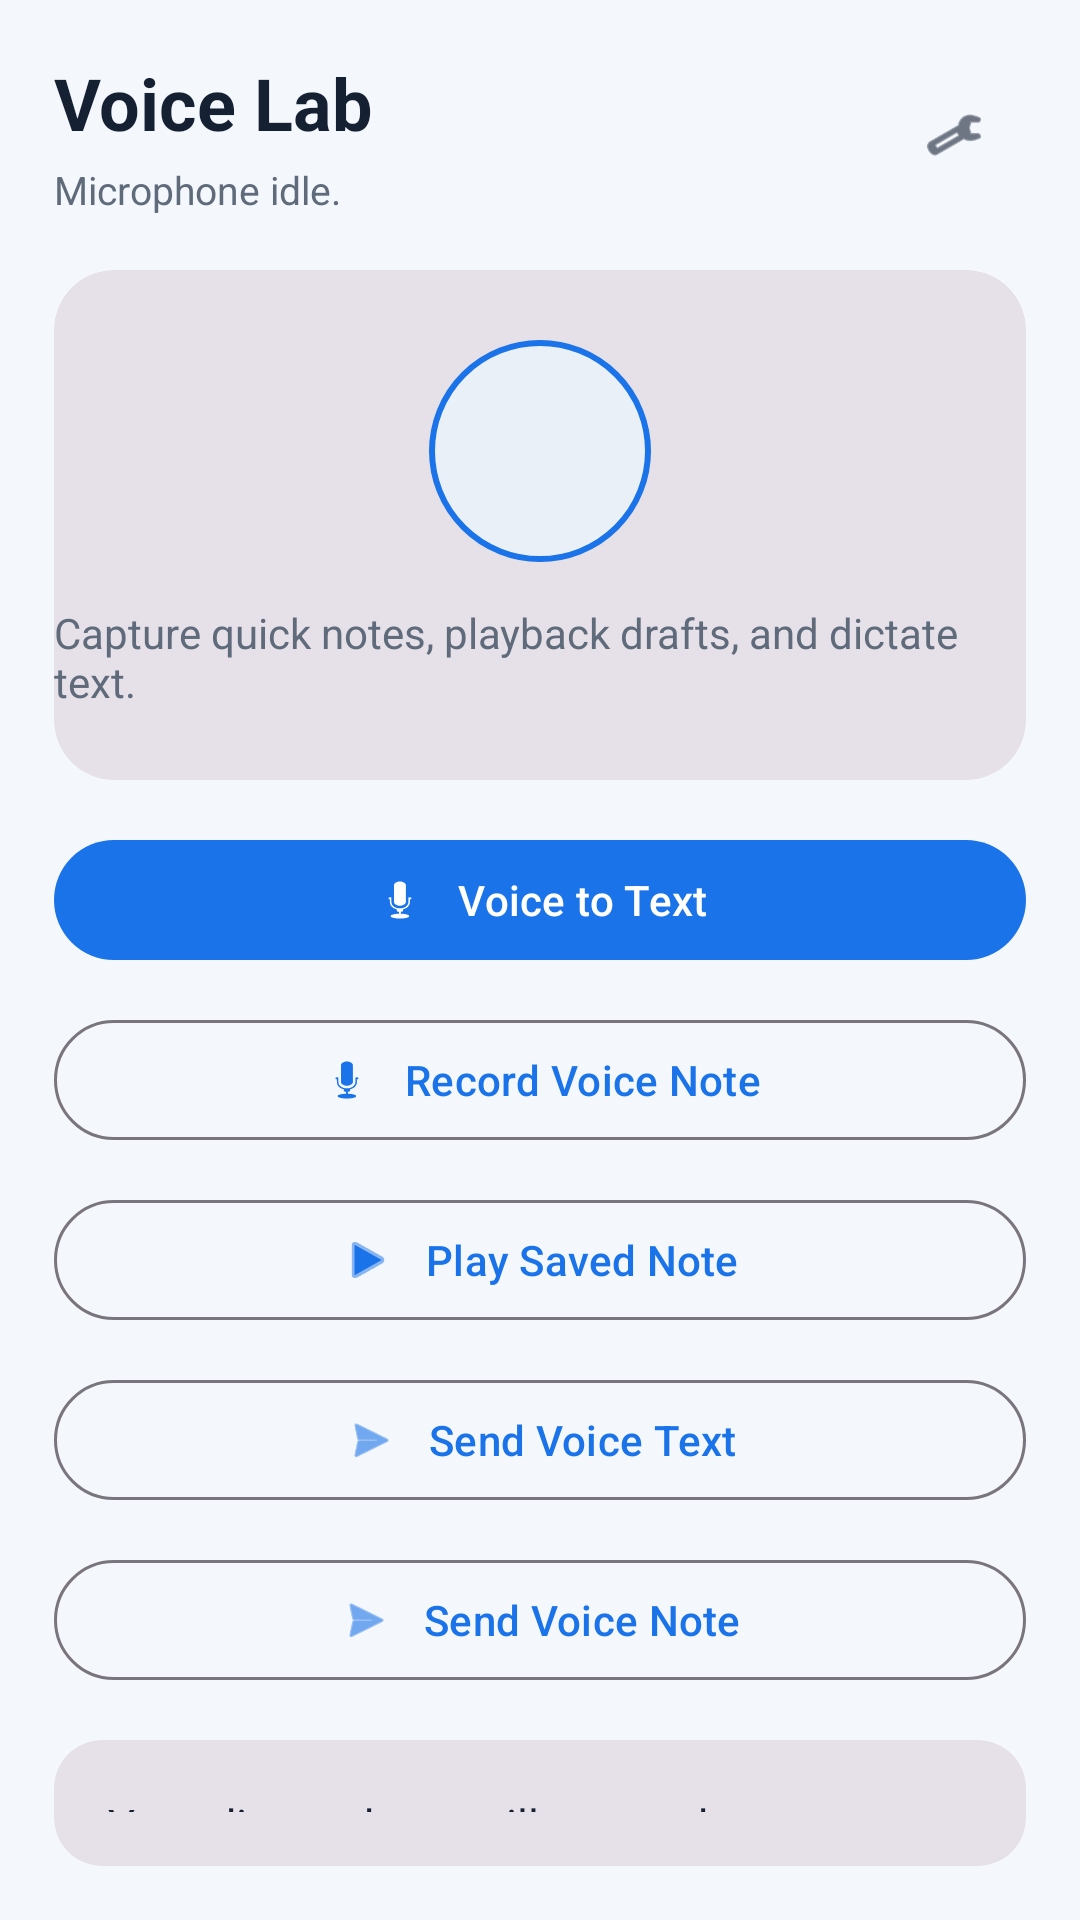

Layout XML and referenced resources for this Android screen:
<!-- AndroidManifest.xml: application theme Theme.Corelink -->
<!-- res/layout/activity_voice_tools.xml -->
<?xml version="1.0" encoding="utf-8"?>
<LinearLayout
    xmlns:android="http://schemas.android.com/apk/res/android"
    xmlns:app="http://schemas.android.com/apk/res-auto"
    android:layout_width="match_parent"
    android:layout_height="match_parent"
    android:background="?attr/colorSurface"
    android:orientation="vertical"
    android:padding="18dp">

    <LinearLayout
        android:layout_width="match_parent"
        android:layout_height="wrap_content"
        android:gravity="center_vertical"
        android:orientation="horizontal">

        <LinearLayout
            android:layout_width="0dp"
            android:layout_height="wrap_content"
            android:layout_weight="1"
            android:orientation="vertical">

            <TextView
                android:layout_width="wrap_content"
                android:layout_height="wrap_content"
                android:text="@string/voice_lab_title"
                android:textColor="?attr/colorOnSurface"
                android:textSize="24sp"
                android:textStyle="bold" />

            <TextView
                android:id="@+id/recordStatus"
                android:layout_width="wrap_content"
                android:layout_height="wrap_content"
                android:layout_marginTop="4dp"
                android:text="@string/voice_idle_status"
                android:textColor="?attr/colorOnSurfaceVariant"
                android:textSize="13sp" />
        </LinearLayout>

        <com.google.android.material.button.MaterialButton
            android:id="@+id/themeToggleButton"
            style="?attr/materialIconButtonStyle"
            android:layout_width="48dp"
            android:layout_height="48dp"
            android:contentDescription="@string/toggle_theme"
            app:icon="@android:drawable/ic_menu_manage"
            app:iconTint="?attr/colorOnSurface" />
    </LinearLayout>

    <com.google.android.material.card.MaterialCardView
        style="?attr/materialCardViewFilledStyle"
        android:layout_width="match_parent"
        android:layout_height="170dp"
        android:layout_marginTop="18dp"
        app:cardCornerRadius="20dp">

        <LinearLayout
            android:layout_width="match_parent"
            android:layout_height="match_parent"
            android:gravity="center"
            android:orientation="vertical">

            <View
                android:id="@+id/voicePulse"
                android:layout_width="74dp"
                android:layout_height="74dp"
                android:background="@drawable/voice_pulse_bg" />

            <TextView
                android:layout_width="wrap_content"
                android:layout_height="wrap_content"
                android:layout_marginTop="14dp"
                android:text="@string/voice_lab_subtitle"
                android:textColor="?attr/colorOnSurfaceVariant"
                android:textSize="14sp" />
        </LinearLayout>
    </com.google.android.material.card.MaterialCardView>

    <com.google.android.material.button.MaterialButton
        android:id="@+id/transcribeButton"
        android:layout_width="match_parent"
        android:layout_height="wrap_content"
        android:layout_marginTop="16dp"
        android:text="@string/voice_to_text_button"
        android:textAllCaps="false"
        app:cornerRadius="24dp"
        app:icon="@android:drawable/ic_btn_speak_now"
        app:iconGravity="textStart"
        app:iconPadding="10dp" />

    <com.google.android.material.button.MaterialButton
        android:id="@+id/recordButton"
        style="?attr/materialButtonOutlinedStyle"
        android:layout_width="match_parent"
        android:layout_height="wrap_content"
        android:layout_marginTop="12dp"
        android:text="@string/record_voice_note"
        android:textAllCaps="false"
        app:cornerRadius="24dp"
        app:icon="@android:drawable/ic_btn_speak_now"
        app:iconGravity="textStart"
        app:iconPadding="10dp" />

    <com.google.android.material.button.MaterialButton
        android:id="@+id/playButton"
        style="?attr/materialButtonOutlinedStyle"
        android:layout_width="match_parent"
        android:layout_height="wrap_content"
        android:layout_marginTop="12dp"
        android:text="@string/play_voice_note"
        android:textAllCaps="false"
        app:cornerRadius="24dp"
        app:icon="@android:drawable/ic_media_play"
        app:iconGravity="textStart"
        app:iconPadding="10dp" />

    <com.google.android.material.button.MaterialButton
        android:id="@+id/sendTranscriptButton"
        style="?attr/materialButtonOutlinedStyle"
        android:layout_width="match_parent"
        android:layout_height="wrap_content"
        android:layout_marginTop="12dp"
        android:text="@string/send_voice_text"
        android:textAllCaps="false"
        app:cornerRadius="24dp"
        app:icon="@android:drawable/ic_menu_send"
        app:iconGravity="textStart"
        app:iconPadding="10dp" />

    <com.google.android.material.button.MaterialButton
        android:id="@+id/sendVoiceButton"
        style="?attr/materialButtonOutlinedStyle"
        android:layout_width="match_parent"
        android:layout_height="wrap_content"
        android:layout_marginTop="12dp"
        android:text="@string/send_voice_note"
        android:textAllCaps="false"
        app:cornerRadius="24dp"
        app:icon="@android:drawable/ic_menu_send"
        app:iconGravity="textStart"
        app:iconPadding="10dp" />

    <com.google.android.material.card.MaterialCardView
        style="?attr/materialCardViewFilledStyle"
        android:layout_width="match_parent"
        android:layout_height="wrap_content"
        android:layout_marginTop="16dp"
        app:cardCornerRadius="16dp">

        <TextView
            android:id="@+id/transcriptText"
            android:layout_width="match_parent"
            android:layout_height="wrap_content"
            android:padding="18dp"
            android:text="@string/voice_empty_transcript"
            android:textColor="?attr/colorOnSurface"
            android:textSize="15sp" />
    </com.google.android.material.card.MaterialCardView>

</LinearLayout>
<!-- resources referenced by this layout -->
<resources>
  <!-- drawable voice_pulse_bg (drawable) -->
  <shape xmlns:android="http://schemas.android.com/apk/res/android">
      <solid android:color="@color/surfaceMuted" />
      <corners android:radius="41dp" />
      <stroke
          android:width="2dp"
          android:color="@color/accent" />
  </shape>
  <string name="play_voice_note">Play Saved Note</string>
  <string name="record_voice_note">Record Voice Note</string>
  <string name="send_voice_note">Send Voice Note</string>
  <string name="send_voice_text">Send Voice Text</string>
  <string name="toggle_theme">Toggle dark mode</string>
  <string name="voice_empty_transcript">Your dictated text will appear here.</string>
  <string name="voice_idle_status">Microphone idle.</string>
  <string name="voice_lab_subtitle">Capture quick notes, playback drafts, and dictate text.</string>
  <string name="voice_lab_title">Voice Lab</string>
  <string name="voice_to_text_button">Voice to Text</string>
  <style name="Theme.Corelink" parent="Theme.Material3.DayNight.NoActionBar">
          <item name="colorPrimary">@color/accent</item>
          <item name="colorSecondary">@color/accent</item>
          <item name="colorSurface">@color/surface</item>
          <item name="colorSurfaceVariant">@color/surfaceMuted</item>
          <item name="colorOnSurface">@color/textPrimary</item>
          <item name="colorOnSurfaceVariant">@color/textSecondary</item>
          <item name="android:windowBackground">@color/surface</item>
          <item name="android:statusBarColor">?attr/colorSurface</item>
          <item name="android:navigationBarColor">?attr/colorSurface</item>
      </style>
  <color name="surfaceMuted">#FFEAF0F7</color>
  <color name="accent">#1A73E8</color>
  <color name="surface">#FFF4F7FB</color>
  <color name="textPrimary">#FF152033</color>
  <color name="textSecondary">#FF5F6B7A</color>
</resources>
